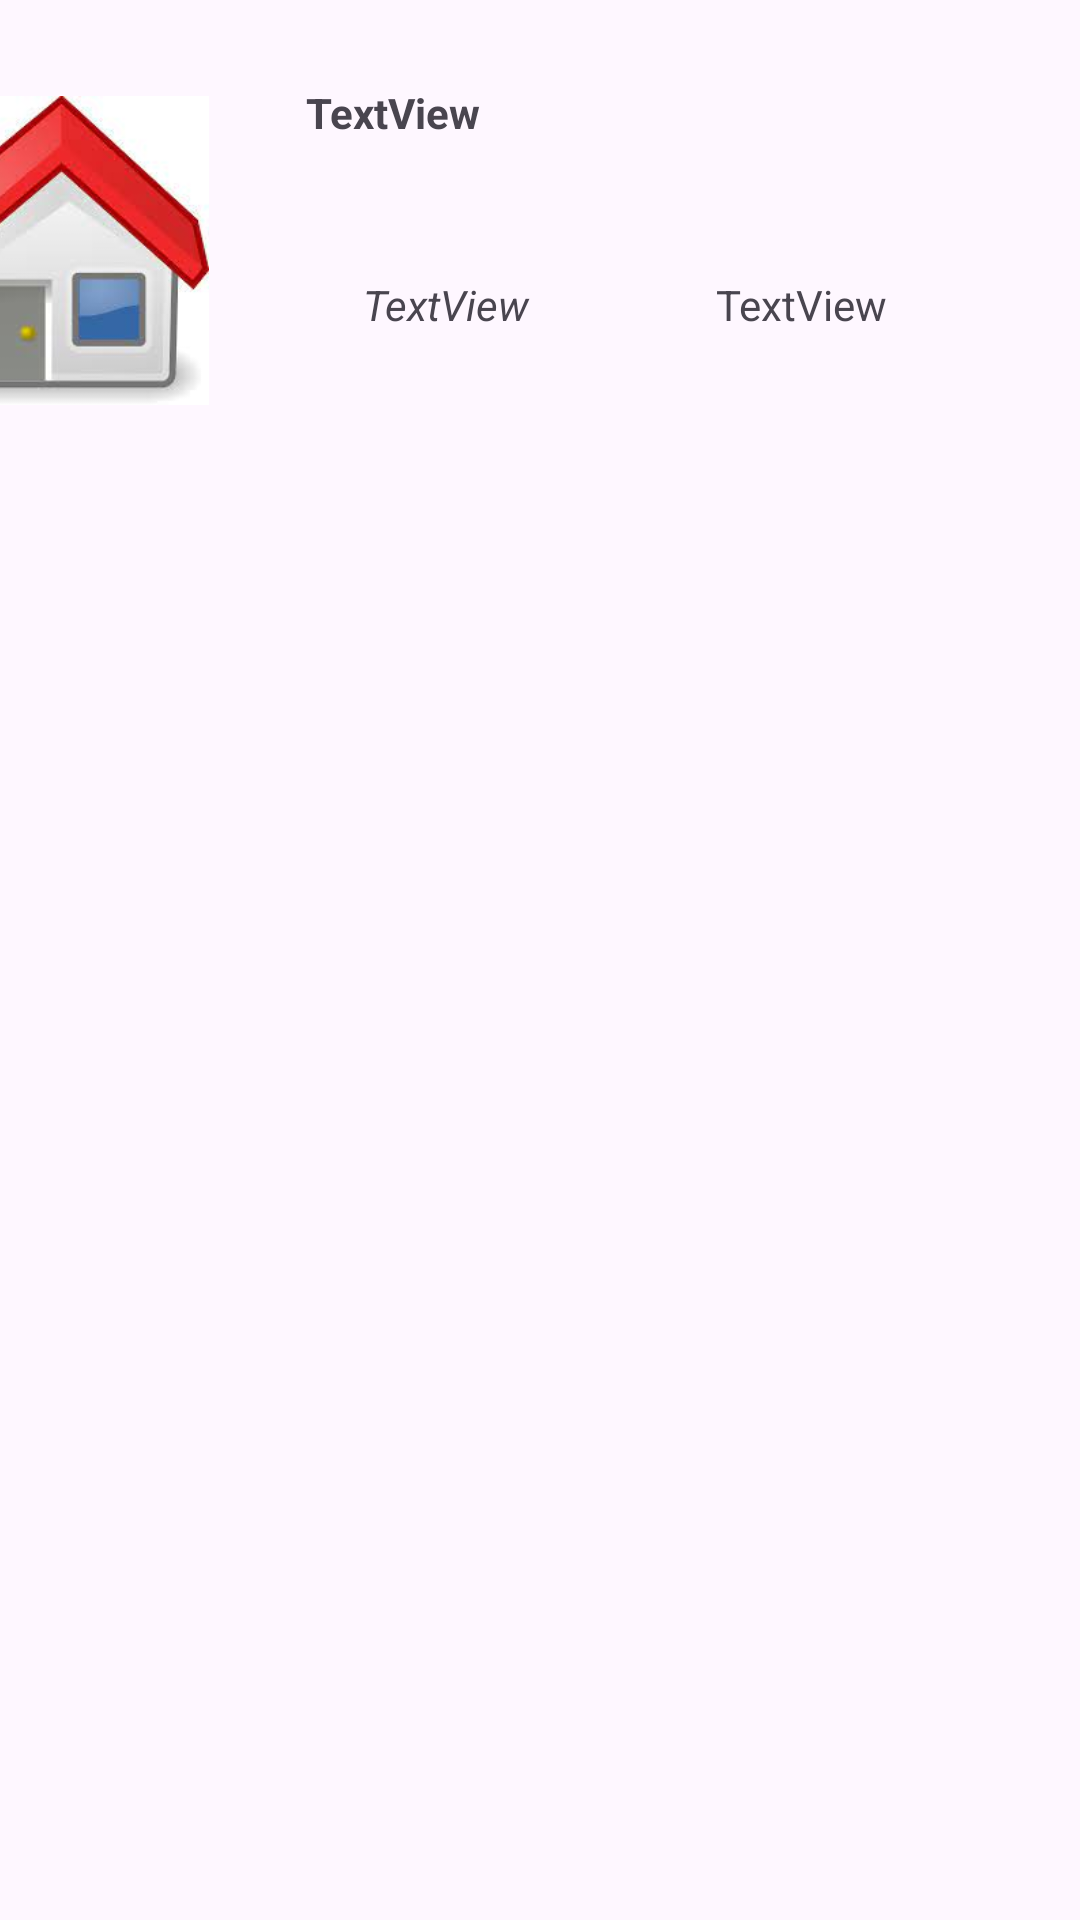

Layout XML and referenced resources for this Android screen:
<!-- AndroidManifest.xml: application theme Theme.Custom_AND_Image_Adapter -->
<!-- res/layout/ba_activity01.xml -->
<?xml version="1.0" encoding="utf-8"?>
<androidx.constraintlayout.widget.ConstraintLayout xmlns:android="http://schemas.android.com/apk/res/android"
    xmlns:app="http://schemas.android.com/apk/res-auto"
    xmlns:tools="http://schemas.android.com/tools"
    android:layout_width="match_parent"
    android:layout_height="match_parent">

    <ImageView
        android:id="@+id/imageView"
        android:layout_width="118dp"
        android:layout_height="103dp"
        android:layout_marginStart="50dp"
        android:layout_marginTop="32dp"
        android:layout_marginEnd="5dp"
        app:layout_constraintEnd_toStartOf="@+id/textView"
        app:layout_constraintStart_toStartOf="parent"
        app:layout_constraintTop_toTopOf="parent"
        app:srcCompat="@drawable/home" />

    <TextView
        android:id="@+id/textView"
        android:layout_width="233dp"
        android:layout_height="56dp"
        android:layout_marginStart="19dp"
        android:layout_marginTop="28dp"
        android:layout_marginEnd="25dp"
        android:text="TextView"
        android:textStyle="bold"

        app:layout_constraintEnd_toEndOf="parent"
        app:layout_constraintStart_toEndOf="@+id/imageView"
        app:layout_constraintTop_toTopOf="parent" />

    <TextView
        android:id="@+id/textView4"
        android:layout_width="110dp"
        android:layout_height="28dp"
        android:layout_marginStart="175dp"
        android:layout_marginTop="8dp"
        android:layout_marginEnd="35dp"
        android:text="TextView"
        app:layout_constraintEnd_toEndOf="parent"
        app:layout_constraintHorizontal_bias="0.375"
        app:layout_constraintStart_toEndOf="@+id/imageView"
        app:layout_constraintTop_toBottomOf="@+id/textView" />

    <TextView
        android:id="@+id/textView2"
        android:layout_width="111dp"
        android:layout_height="29dp"
        android:layout_marginStart="43dp"
        android:layout_marginTop="8dp"
        android:layout_marginEnd="15dp"
        android:text="TextView"
        android:textStyle="italic"
        app:layout_constraintEnd_toStartOf="@+id/textView4"
        app:layout_constraintHorizontal_bias="0.0"
        app:layout_constraintStart_toEndOf="@+id/imageView"
        app:layout_constraintTop_toBottomOf="@+id/textView" />

    <TextView
        android:id="@+id/textView5"
        android:layout_width="153dp"
        android:layout_height="9dp"
        android:layout_marginStart="44dp"
        android:layout_marginTop="4dp"
        android:layout_marginEnd="99dp"
        android:text="TextView"
        android:textSize="30sp"
        android:textStyle="normal"
        android:visibility="invisible"
        app:layout_constraintEnd_toEndOf="parent"
        app:layout_constraintHorizontal_bias="0.8"
        app:layout_constraintStart_toEndOf="@+id/imageView"
        app:layout_constraintTop_toBottomOf="@+id/textView2" />

</androidx.constraintlayout.widget.ConstraintLayout>
<!-- resources referenced by this layout -->
<resources>
  <!-- drawable home: jpeg bitmap (drawable, 6373 bytes) -->
  <style name="Theme.Custom_AND_Image_Adapter" parent="Base.Theme.Custom_AND_Image_Adapter" />
  <style name="Base.Theme.Custom_AND_Image_Adapter" parent="Theme.Material3.DayNight.NoActionBar">
          
          
      </style>
</resources>
